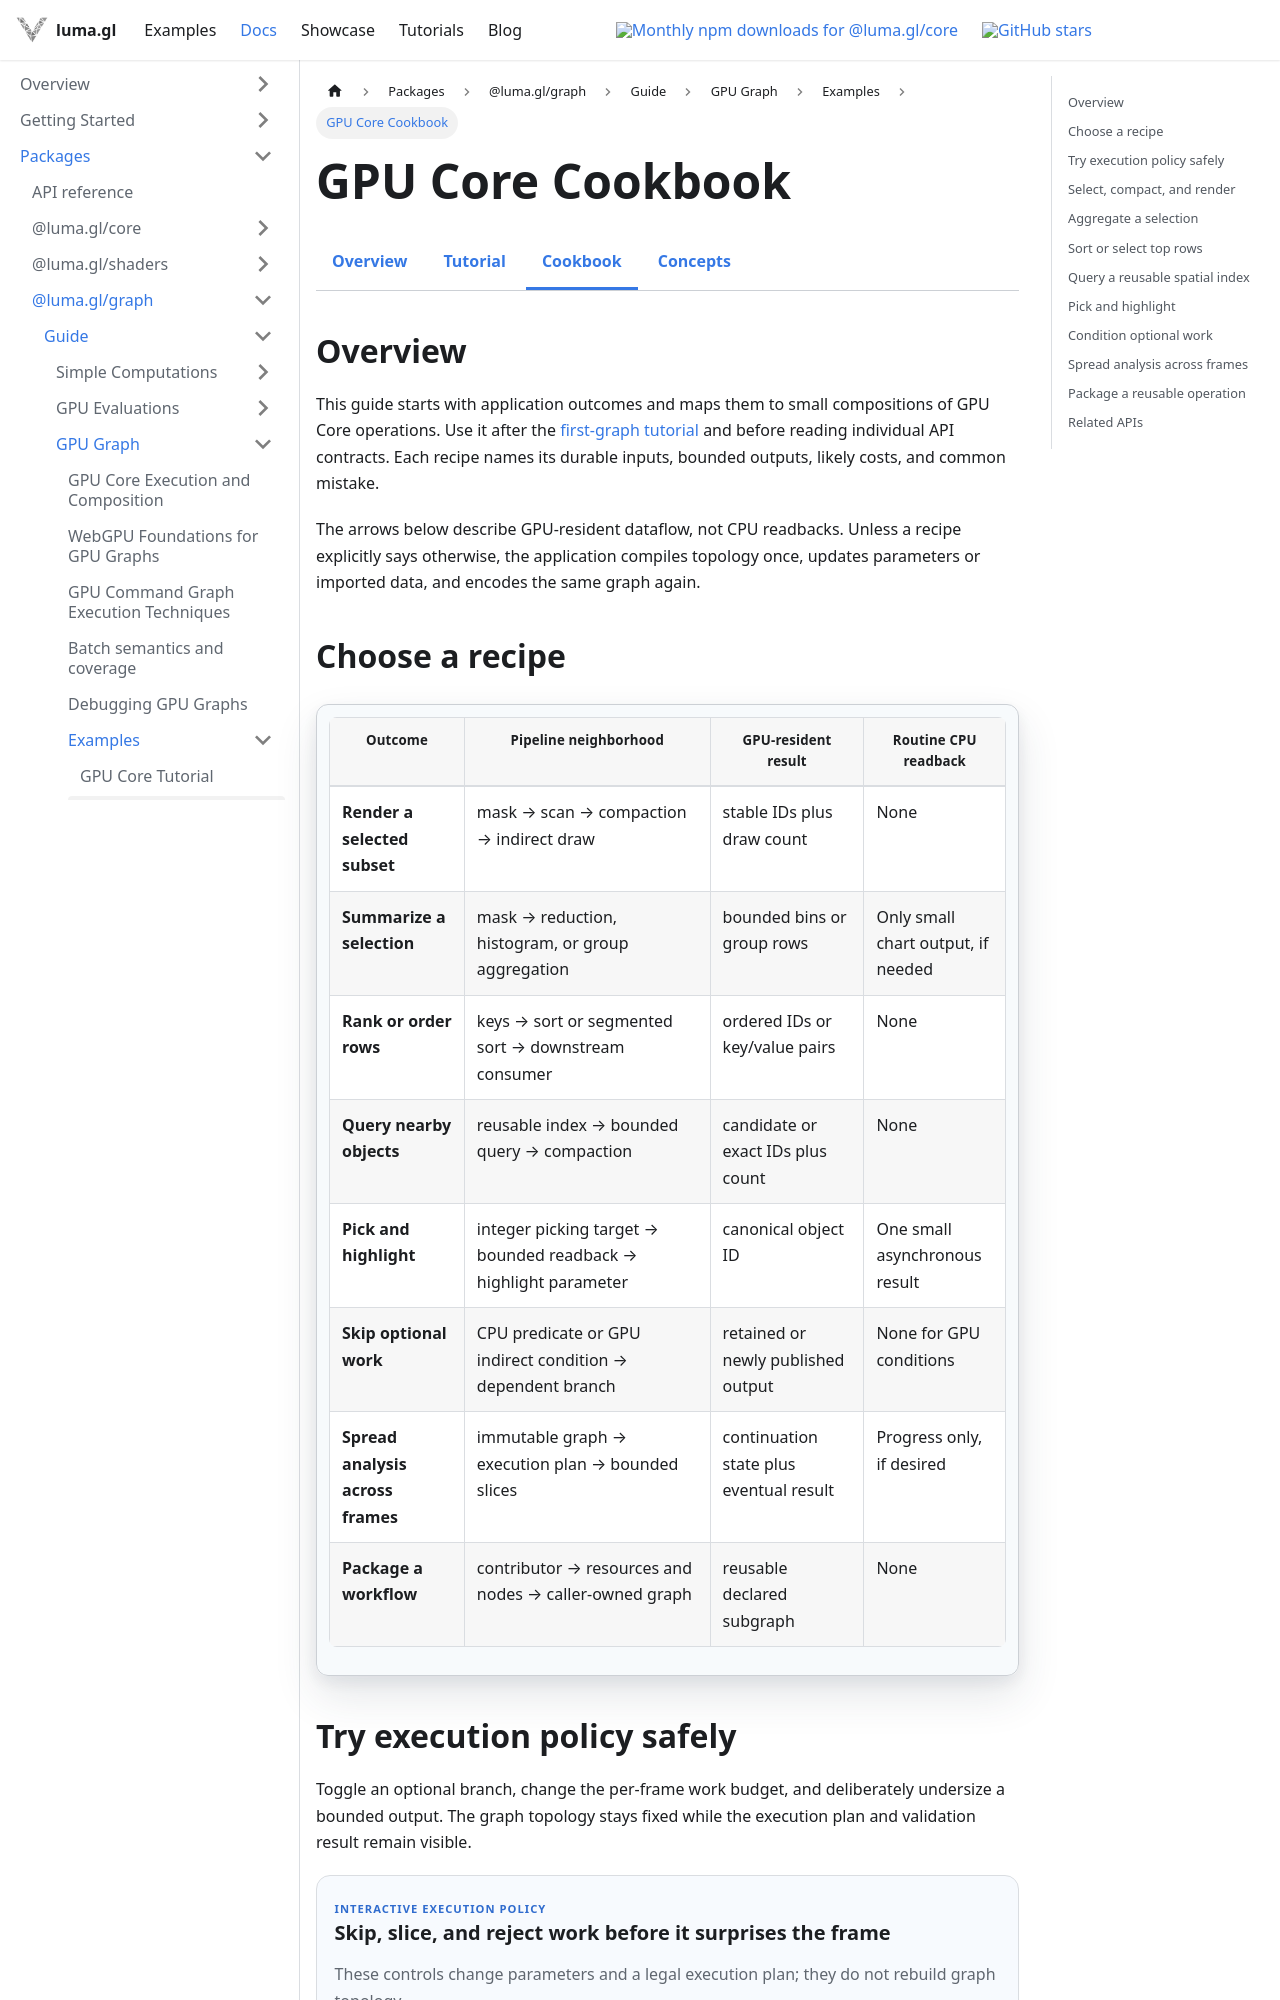

repository: visgl/luma.gl · page: next/docs/api-reference/experimental/gpu-core/recipes.html · generator: docusaurus

import {GPUCoreDocsTabs} from '@site/src/components/docs/gpu-core-docs-tabs';
import {GPUCoreExecutionLab} from '@site/src/components/docs/gpu-core-execution-lab';

# GPU Core Cookbook

<GPUCoreDocsTabs active="recipes" />

## Overview

This guide starts with application outcomes and maps them to small compositions of GPU Core
operations. Use it after the [first-graph tutorial](./tutorial) and before reading individual API
contracts. Each recipe names its durable inputs, bounded outputs, likely costs, and common mistake.

The arrows below describe GPU-resident dataflow, not CPU readbacks. Unless a recipe explicitly says
otherwise, the application compiles topology once, updates parameters or imported data, and encodes
the same graph again.

## Choose a recipe

| Outcome | Pipeline neighborhood | GPU-resident result | Routine CPU readback |
| --- | --- | --- | --- |
| Render a selected subset | mask → scan → compaction → indirect draw | stable IDs plus draw count | None |
| Summarize a selection | mask → reduction, histogram, or group aggregation | bounded bins or group rows | Only small chart output, if needed |
| Rank or order rows | keys → sort or segmented sort → downstream consumer | ordered IDs or key/value pairs | None |
| Query nearby objects | reusable index → bounded query → compaction | candidate or exact IDs plus count | None |
| Pick and highlight | integer picking target → bounded readback → highlight parameter | canonical object ID | One small asynchronous result |
| Skip optional work | CPU predicate or GPU indirect condition → dependent branch | retained or newly published output | None for GPU conditions |
| Spread analysis across frames | immutable graph → execution plan → bounded slices | continuation state plus eventual result | Progress only, if desired |
| Package a workflow | contributor → resources and nodes → caller-owned graph | reusable declared subgraph | None |

## Try execution policy safely

Toggle an optional branch, change the per-frame work budget, and deliberately undersize a bounded
output. The graph topology stays fixed while the execution plan and validation result remain
visible.

<GPUCoreExecutionLab />
